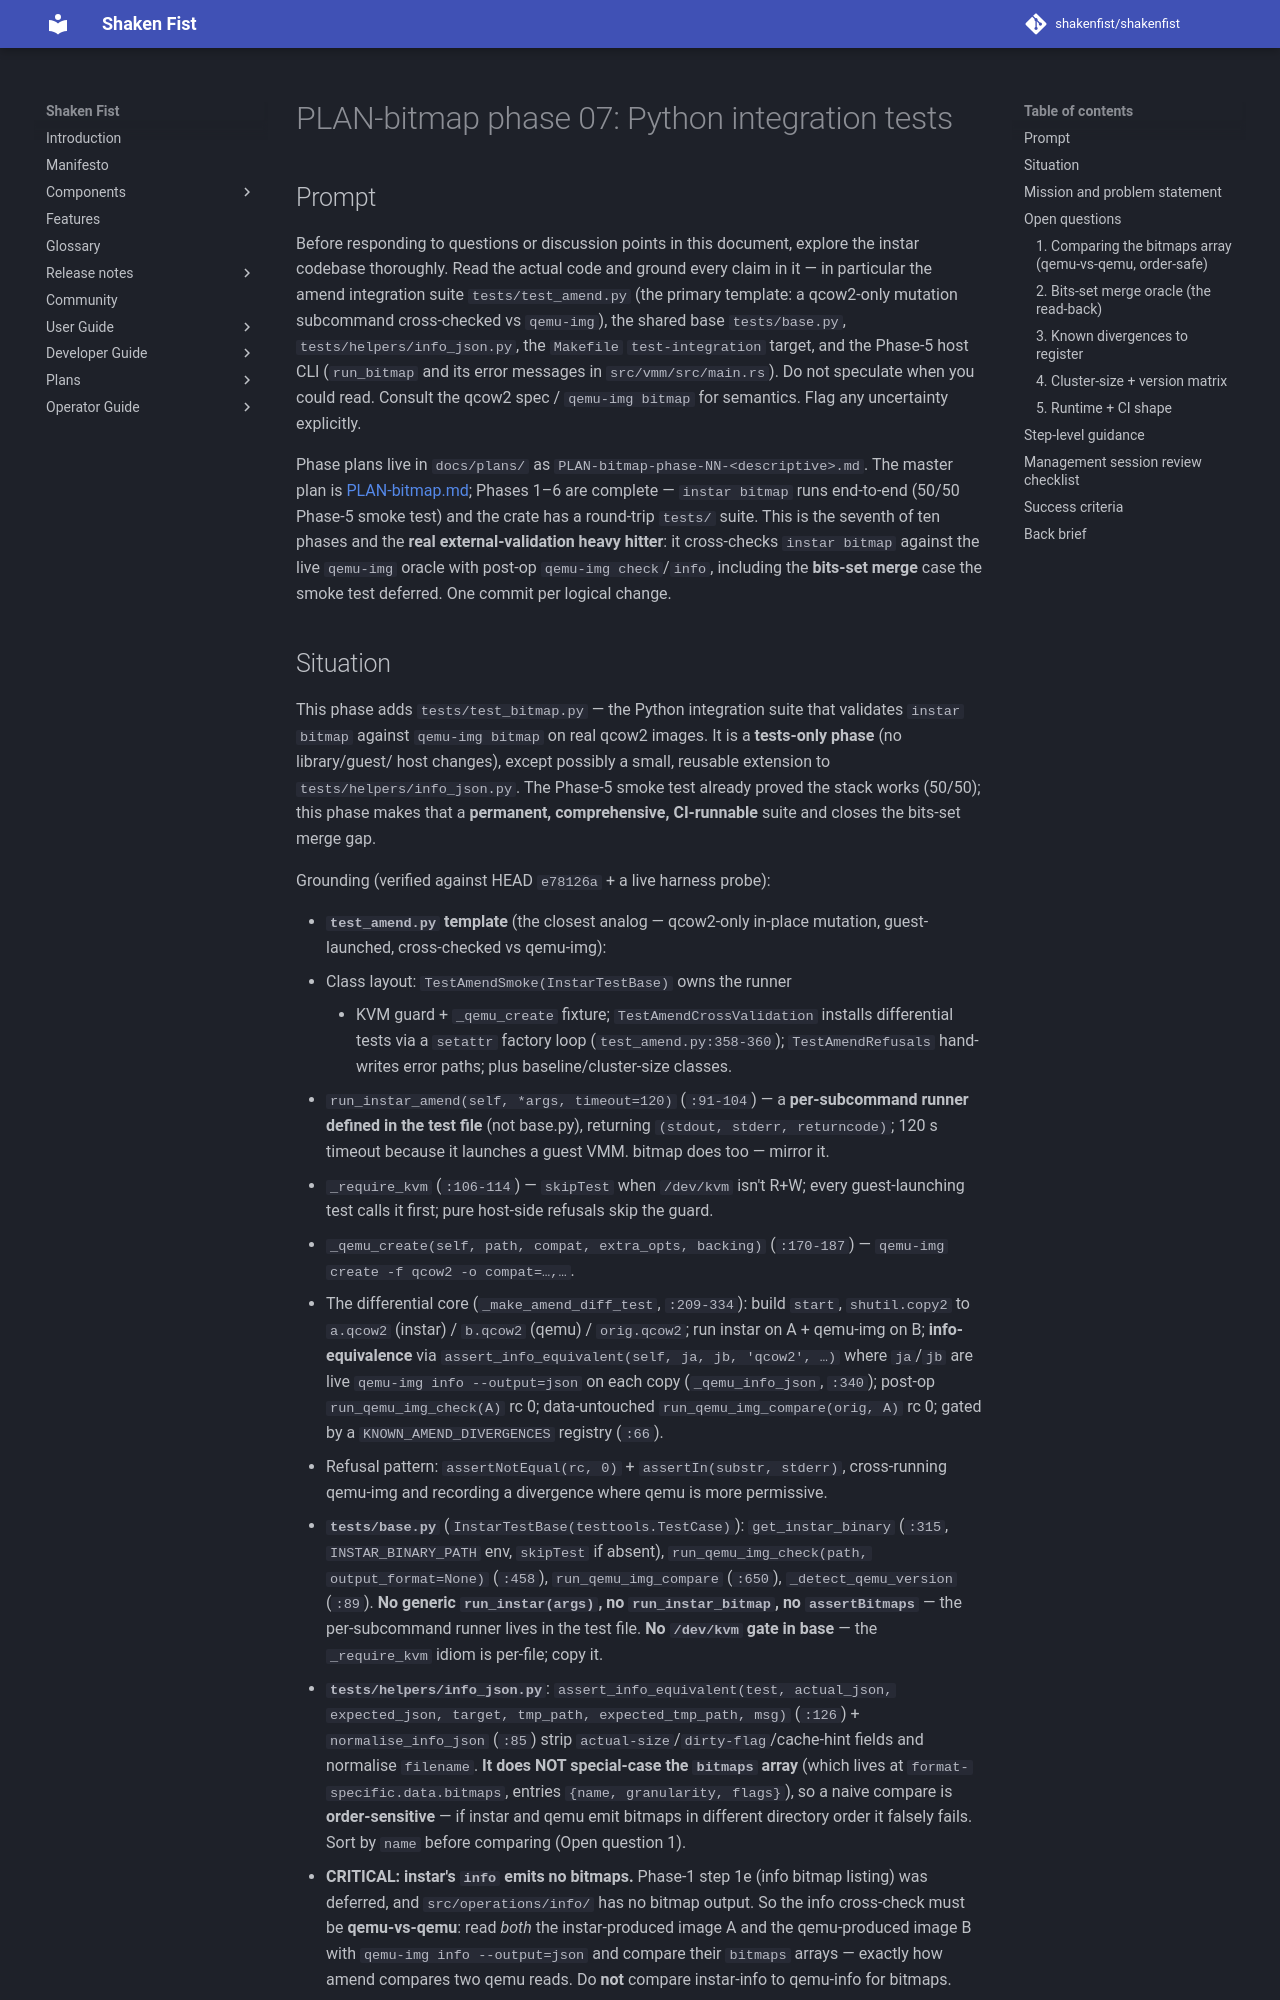

repository: shakenfist/shakenfist · page: components/instar/plans/PLAN-bitmap-phase-07-integration/index.html · generator: mkdocs

# PLAN-bitmap phase 07: Python integration tests

## Prompt

Before responding to questions or discussion points in this
document, explore the instar codebase thoroughly. Read the actual
code and ground every claim in it — in particular the amend
integration suite `tests/test_amend.py` (the primary template: a
qcow2-only mutation subcommand cross-checked vs `qemu-img`), the
shared base `tests/base.py`, `tests/helpers/info_json.py`, the
`Makefile` `test-integration` target, and the Phase-5 host CLI
(`run_bitmap` and its error messages in `src/vmm/src/main.rs`). Do
not speculate when you could read. Consult the qcow2 spec / `qemu-img
bitmap` for semantics. Flag any uncertainty explicitly.

Phase plans live in `docs/plans/` as
`PLAN-bitmap-phase-NN-<descriptive>.md`. The master plan is
[PLAN-bitmap.md](/components/instar/plans/PLAN-bitmap/); Phases 1–6 are complete —
`instar bitmap` runs end-to-end (50/50 Phase-5 smoke test) and the
crate has a round-trip `tests/` suite. This is the seventh of ten
phases and the **real external-validation heavy hitter**: it
cross-checks `instar bitmap` against the live `qemu-img` oracle with
post-op `qemu-img check`/`info`, including the **bits-set merge**
case the smoke test deferred. One commit per logical change.
